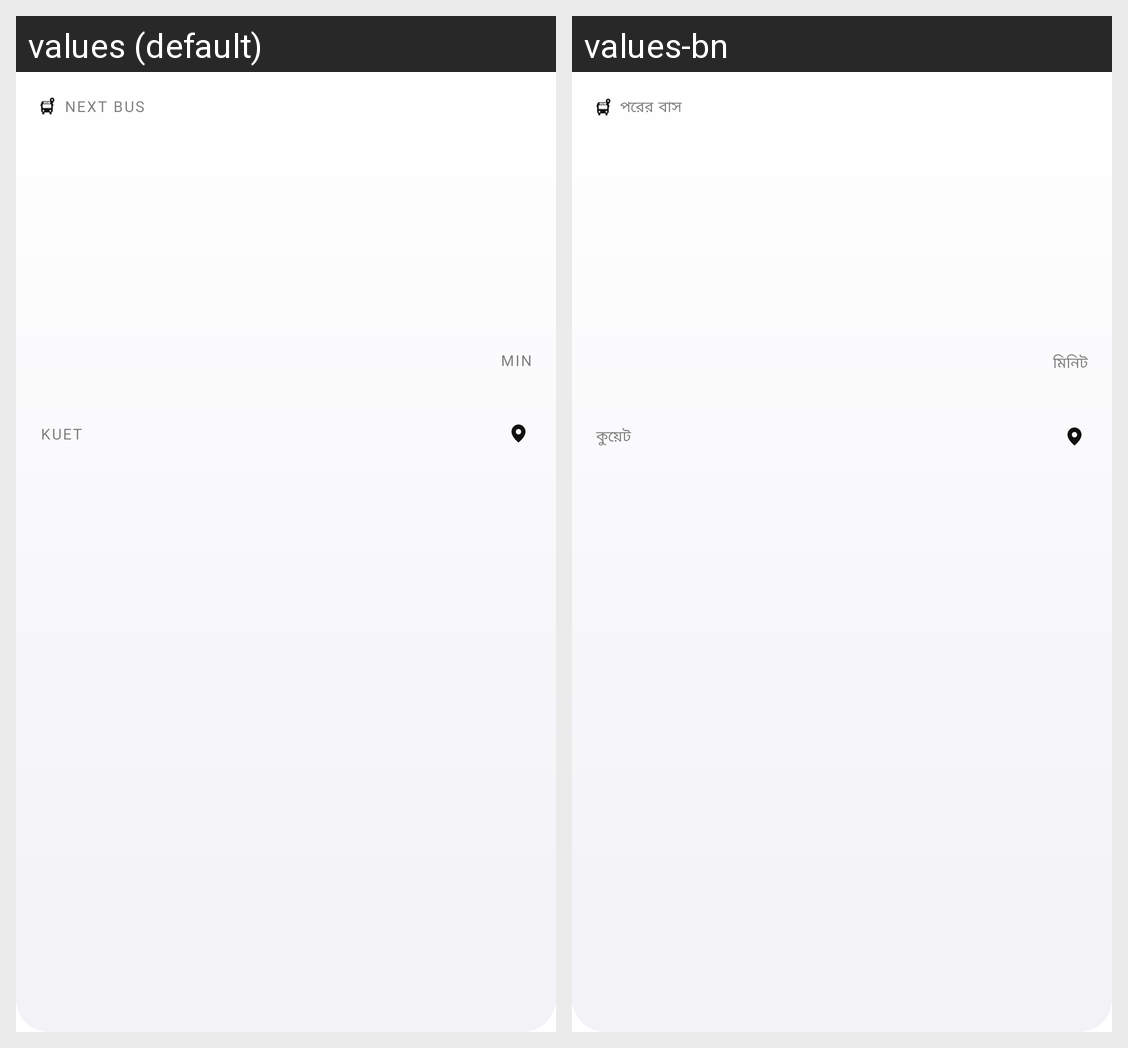

This grid shows one Android layout under two languages. Give, for every string resource on the screen, its name, the default text and each shown locale's text.
Android screen res/layout/widget_large_grotesk.xml rendered under 2 locales, left to right: values (default), values-bn. Device: Nexus 5 (rendered at 1080×1920; each locale shown at half size, 540×960, under a caption strip naming it); theme Theme.KUETBusLive.Splash.
Strings drawn on this screen, with the default value and each locale's value (text and hints the layout hard-codes, and strings that could not be matched under every locale, appear in the picture but are not listed):

widget_label
  values: Next bus
  values-bn: পরের বাস

widget_min
  values: min
  values-bn: মিনিট

widget_kuet
  values: KUET
  values-bn: কুয়েট
